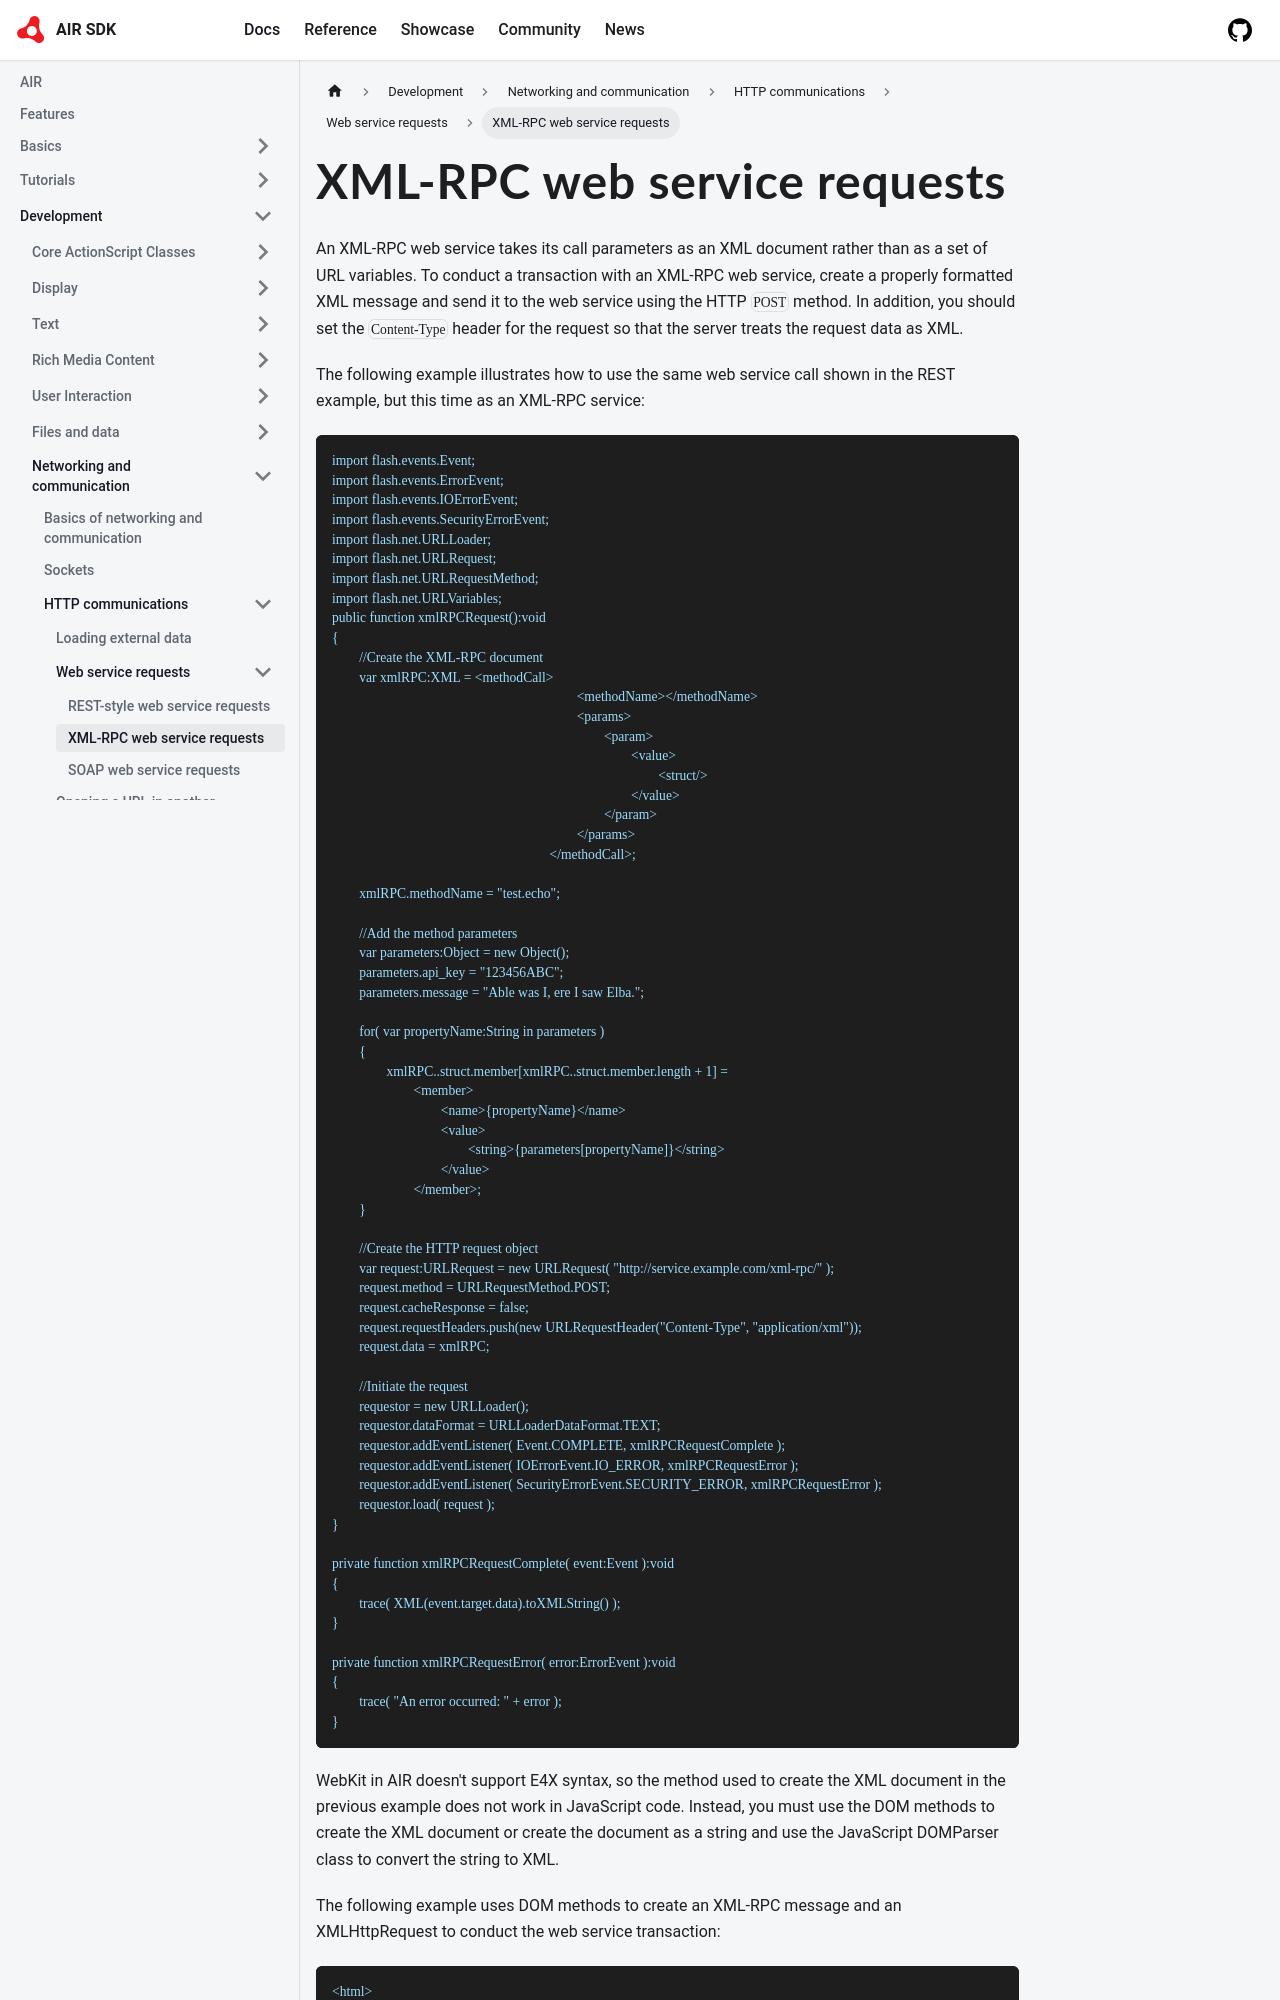

repository: airsdk/airsdk.dev · page: docs/development/networking-and-communication/http-communications/web-service-requests/xml-rpc-web-service-requests.html · generator: docusaurus

---
sidebar_position: 2
---

# XML-RPC web service requests

An XML-RPC web service takes its call parameters as an XML document rather than
as a set of URL variables. To conduct a transaction with an XML-RPC web service,
create a properly formatted XML message and send it to the web service using the
HTTP `POST` method. In addition, you should set the `Content-Type` header for
the request so that the server treats the request data as XML.

The following example illustrates how to use the same web service call shown in
the REST example, but this time as an XML-RPC service:

```
import flash.events.Event;
import flash.events.ErrorEvent;
import flash.events.IOErrorEvent;
import flash.events.SecurityErrorEvent;
import flash.net.URLLoader;
import flash.net.URLRequest;
import flash.net.URLRequestMethod;
import flash.net.URLVariables;
public function xmlRPCRequest():void
{
	//Create the XML-RPC document
	var xmlRPC:XML = <methodCall>
									<methodName></methodName>
									<params>
										<param>
											<value>
												<struct/>
											</value>
										</param>
									</params>
								</methodCall>;

	xmlRPC.methodName = "test.echo";

	//Add the method parameters
	var parameters:Object = new Object();
	parameters.api_key = "123456ABC";
	parameters.message = "Able was I, ere I saw Elba.";

	for( var propertyName:String in parameters )
	{
		xmlRPC..struct.member[xmlRPC..struct.member.length + 1] =
			<member>
				<name>{propertyName}</name>
				<value>
					<string>{parameters[propertyName]}</string>
				</value>
			</member>;
	}

	//Create the HTTP request object
	var request:URLRequest = new URLRequest( "http://service.example.com/xml-rpc/" );
	request.method = URLRequestMethod.POST;
	request.cacheResponse = false;
	request.requestHeaders.push(new URLRequestHeader("Content-Type", "application/xml"));
	request.data = xmlRPC;

	//Initiate the request
	requestor = new URLLoader();
	requestor.dataFormat = URLLoaderDataFormat.TEXT;
	requestor.addEventListener( Event.COMPLETE, xmlRPCRequestComplete );
	requestor.addEventListener( IOErrorEvent.IO_ERROR, xmlRPCRequestError );
	requestor.addEventListener( SecurityErrorEvent.SECURITY_ERROR, xmlRPCRequestError );
	requestor.load( request );
}

private function xmlRPCRequestComplete( event:Event ):void
{
	trace( XML(event.target.data).toXMLString() );
}

private function xmlRPCRequestError( error:ErrorEvent ):void
{
	trace( "An error occurred: " + error );
}
```
